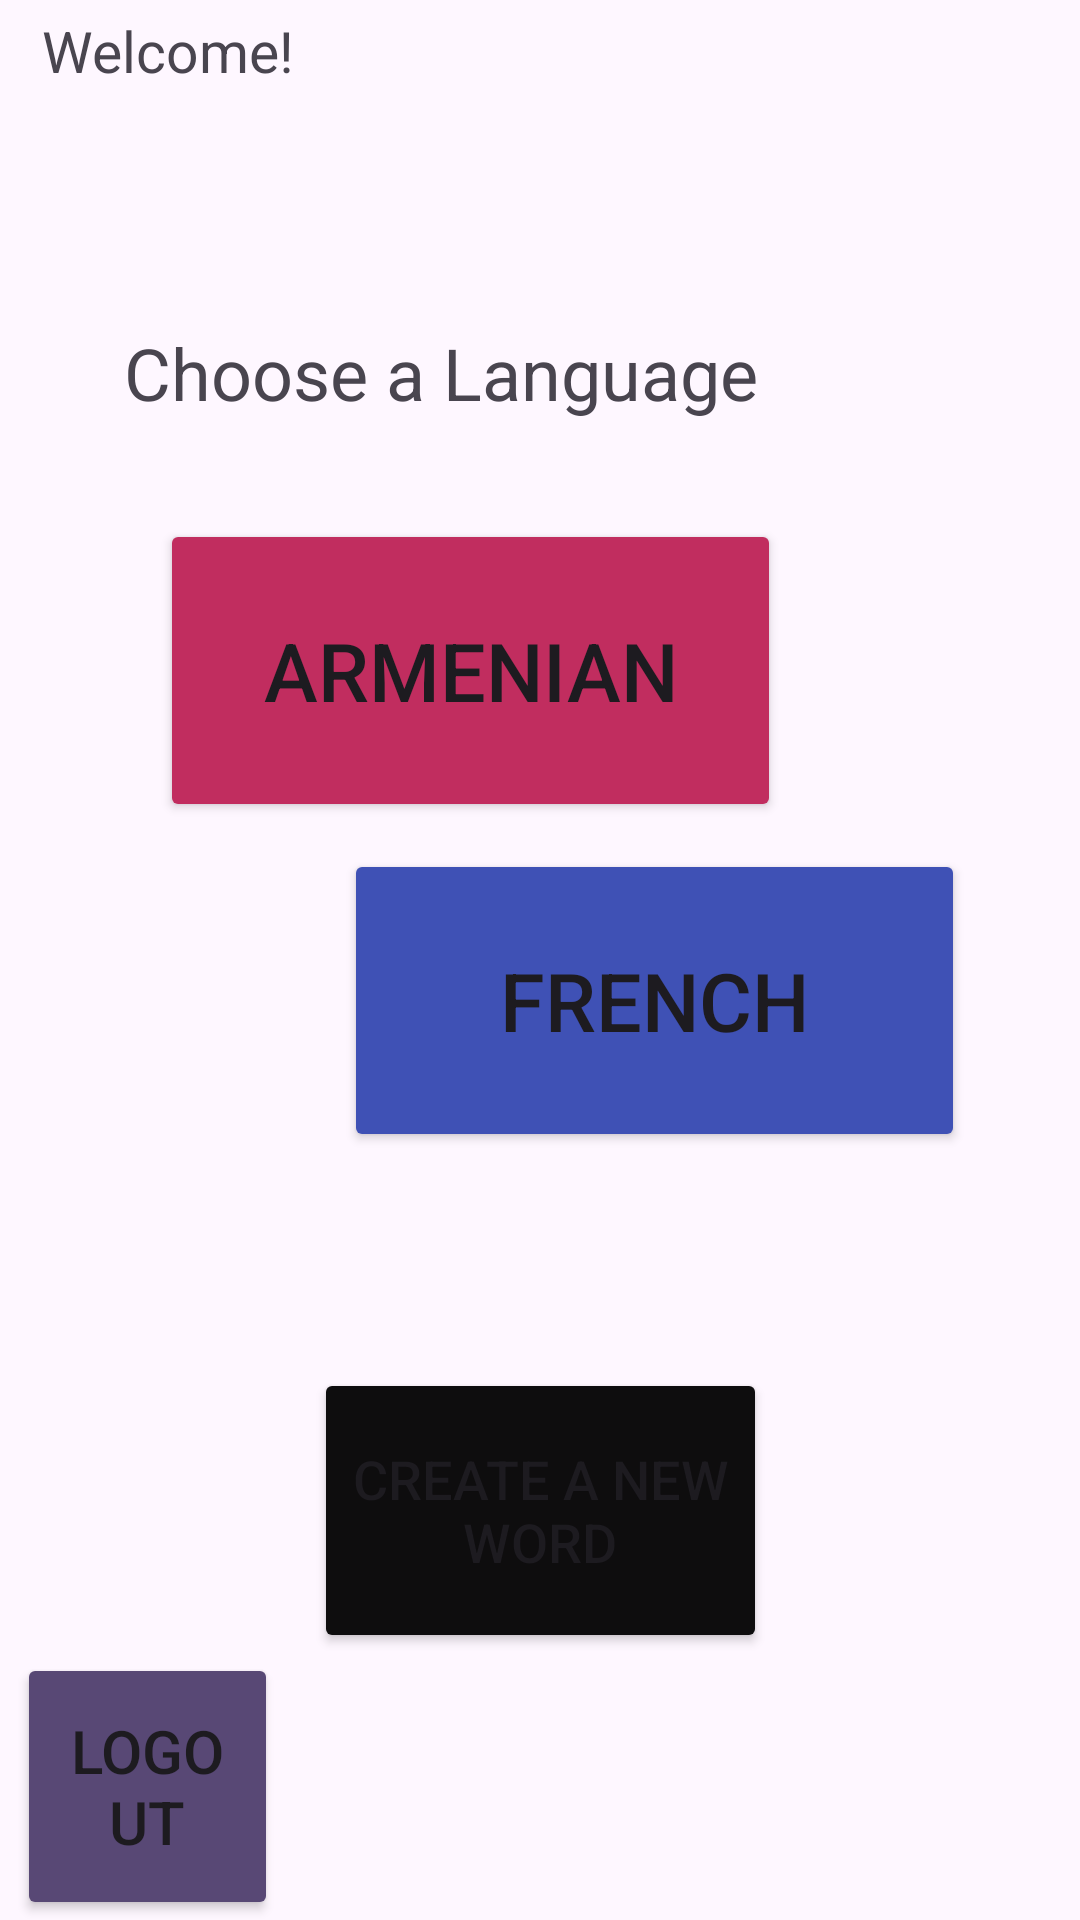

The Android layout XML behind this screen, and the referenced resources:
<!-- AndroidManifest.xml: application theme Theme.AndroidTranslator -->
<!-- res/layout/activity_main.xml -->
<?xml version="1.0" encoding="utf-8"?>
<androidx.constraintlayout.widget.ConstraintLayout xmlns:android="http://schemas.android.com/apk/res/android"
    xmlns:app="http://schemas.android.com/apk/res-auto"
    xmlns:tools="http://schemas.android.com/tools"
    android:layout_width="match_parent"
    android:layout_height="match_parent"
    tools:context=".MainActivity">

    <TextView
        android:id="@+id/textViewChoose"
        android:layout_width="289dp"
        android:layout_height="62dp"
        android:layout_alignParentTop="true"
        android:layout_centerHorizontal="true"
        android:layout_marginTop="108dp"
        android:text="@string/choose_language_text"
        android:textSize="24sp"
        app:layout_constraintEnd_toEndOf="parent"
        app:layout_constraintHorizontal_bias="0.581"
        app:layout_constraintStart_toStartOf="parent"
        app:layout_constraintTop_toTopOf="parent" />

    <TextView
        android:id="@+id/textView3"
        android:layout_width="93dp"
        android:layout_height="46dp"
        android:layout_alignParentTop="true"
        android:layout_centerHorizontal="true"
        android:layout_marginTop="4dp"
        android:text="@string/welcome_text"
        android:textSize="19sp"
        app:layout_constraintEnd_toEndOf="parent"
        app:layout_constraintHorizontal_bias="0.053"
        app:layout_constraintStart_toStartOf="parent"
        app:layout_constraintTop_toTopOf="parent" />


    <Button
        android:id="@+id/armenianButton"
        android:layout_width="207dp"
        android:layout_height="101dp"
        android:backgroundTint="#C12D5F"
        android:text="@string/armenian_button_choice"
        android:textSize="27sp"
        app:layout_constraintBottom_toTopOf="@+id/frenchButton"
        app:layout_constraintEnd_toEndOf="parent"
        app:layout_constraintHorizontal_bias="0.348"
        app:layout_constraintStart_toStartOf="parent"
        app:layout_constraintTop_toBottomOf="@+id/textViewChoose"
        app:layout_constraintVertical_bias="0.257" />

    <Button
        android:id="@+id/frenchButton"
        android:layout_width="207dp"
        android:layout_height="101dp"
        android:layout_marginBottom="72dp"
        android:backgroundTint="#3F51B5"
        android:text="@string/french_button_choice"
        android:textSize="27sp"
        app:layout_constraintBottom_toTopOf="@+id/createNewWordButton"
        app:layout_constraintEnd_toEndOf="parent"
        app:layout_constraintHorizontal_bias="0.75"
        app:layout_constraintStart_toStartOf="parent" />

    <Button
        android:id="@+id/exitButton"
        android:layout_width="87dp"
        android:layout_height="89dp"
        android:backgroundTint="#584875"
        android:text="@string/logout_button_choice"
        android:textSize="20sp"
        app:layout_constraintBottom_toBottomOf="parent"
        app:layout_constraintEnd_toEndOf="parent"
        app:layout_constraintHorizontal_bias="0.021"
        app:layout_constraintStart_toStartOf="parent" />

    <Button
        android:id="@+id/createNewWordButton"
        android:layout_width="151dp"
        android:layout_height="95dp"
        android:backgroundTint="#0E0D0E"
        android:text="@string/create_a_new_word"
        android:textSize="18sp"
        app:layout_constraintBottom_toTopOf="@+id/exitButton"
        app:layout_constraintEnd_toEndOf="parent"
        app:layout_constraintStart_toStartOf="parent"
        />


</androidx.constraintlayout.widget.ConstraintLayout>
<!-- resources referenced by this layout -->
<resources>
  <string name="armenian_button_choice">Armenian</string>
  <string name="choose_language_text">Choose a Language</string>
  <string name="create_a_new_word">Create a New Word</string>
  <string name="french_button_choice">French</string>
  <string name="logout_button_choice">Logout</string>
  <string name="welcome_text">Welcome!</string>
  <style name="Theme.AndroidTranslator" parent="Base.Theme.AndroidTranslator" />
  <style name="Base.Theme.AndroidTranslator" parent="Theme.Material3.DayNight.NoActionBar">
          
          
      </style>
</resources>
